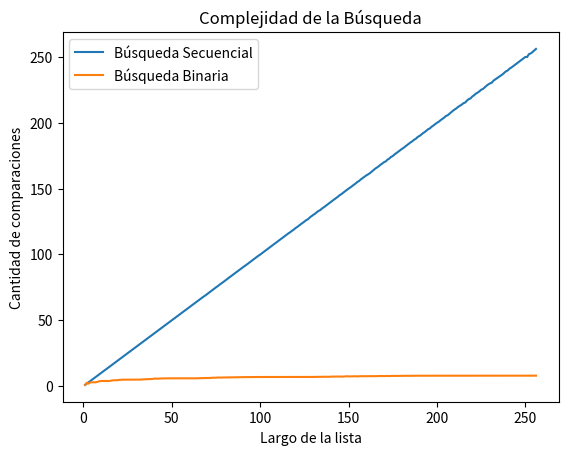

Reproduce this figure in Python.
import matplotlib.pyplot as plt
import numpy as np
import random

def busqueda_secuencial(lista, x):
    '''Si x está en la lista devuelve el índice de su primera aparición, 
    de lo contrario devuelve -1. Además devuelve la cantidad de comparaciones
    que hace la función.
    '''
    comps = 0 # inicializo en cero la cantidad de comparaciones
    pos = -1
    for i,z in enumerate(lista):
        comps += 1 # sumo la comparación que estoy por hacer
        if z == x:
            pos = i
            break
    return pos, comps

def busqueda_binaria(lista, x):
    """
    Búsqueda binaria
    Precondición: la lista está ordenada
    Devuelve -1 si x no está en lista;
    Devuelve p tal que lista[p] == x, si x está en lista
    Devuelve tambien la cantidad de comparaciones realizadas
    """
    encontrar_medio = lambda lista: int(len(lista) / 2 - 0.5)
    comps = 0
    medio = encontrar_medio(lista)
    izq = 0
    der = len(lista) - 1

    while lista[izq : der]:
        comps += 1 # sumo las comparaciones que estoy por hacer
        if lista[medio] > x:
            #comps -= 1 # si la primera se cumple, no haremos la segunda comparacion asi que ajustamos el contador
            der = medio - 1
            medio -= encontrar_medio(lista[izq : der + 1]) + 1
        elif lista[medio] < x:
            izq = medio + 1
            medio += encontrar_medio(lista[izq : der + 1]) + 1
        else: # if lista[medio] == x:
            return medio, comps

    comps += 1 # sumo la comparación que estoy por hacer
    if lista[medio] == x:
        return medio, comps
    else:
        return -1, comps

def generar_lista(n, m):
    l = random.sample(range(m), k = n)
    l.sort()
    return l

def generar_elemento(m):
    return random.randint(0, m-1)

def experimento_secuencial_promedio(lista, m, k):
    """
    Realiza k experimentos y devuelve el promedio de comparaciones realizadas por un algoritmo de busqueda secuencial 
    para encontrar un elemento aleatorio del rango [0 : m) en la lista dada
    """
    comps_tot = 0
    for i in range(k):
        x = generar_elemento(m)
        comps_tot += busqueda_secuencial(lista,x)[1]

    comps_prom = comps_tot / k
    return comps_prom

def experimento_binario_promedio(lista, m, k):
    """
    Realiza k experimentos y devuelve el promedio de comparaciones realizadas por un algoritmo de busqueda binaria
    para encontrar un elemento aleatorio del rango [0 : m) en la lista dada
    """
    comps_tot = 0
    for _ in range(k):
        x = generar_elemento(m)
        comps_tot += busqueda_binaria(lista, x)[1]

    comps_prom = comps_tot / k
    return comps_prom

m = 100000
k = 1000

# estos son los largos de listas que voy a usar
largos = np.arange(256) + 1 

# aca guardo el promedio de comparaciones sobre una lista de largo i, para i entre 1 y 256.
comps_promedio_secuencial = np.zeros(256) 
comps_promedio_binaria = np.zeros(256)

for i, n in enumerate(largos):
    lista = generar_lista(n, m) # genero lista de largo n
    comps_promedio_secuencial[i] = experimento_secuencial_promedio(lista, m, k)
    comps_promedio_binaria[i] = experimento_binario_promedio(lista, m, k)

# ahora grafico largos de listas contra operaciones promedio de búsqueda.
plt.plot(largos, comps_promedio_secuencial, label = 'Búsqueda Secuencial')
plt.plot(largos, comps_promedio_binaria, label = 'Búsqueda Binaria')
plt.xlabel("Largo de la lista")
plt.ylabel("Cantidad de comparaciones")
plt.title("Complejidad de la Búsqueda")
plt.legend()
plt.show()